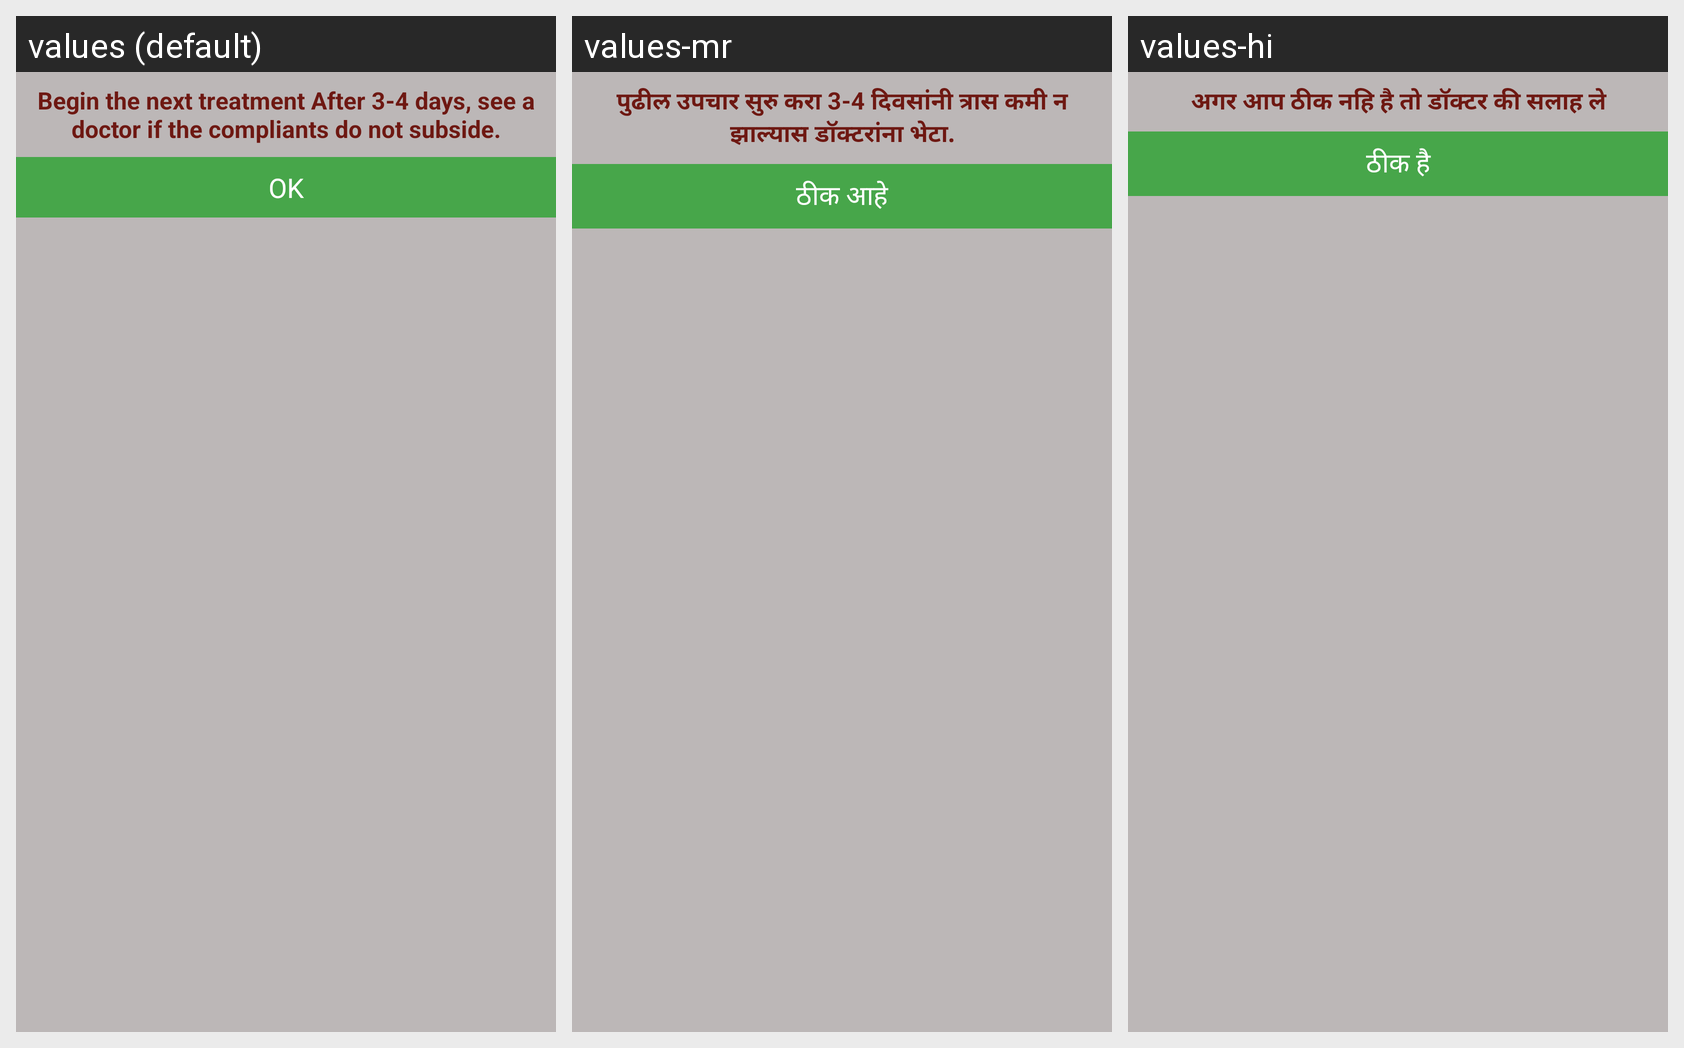

Strings drawn on this Android screen and how each of the app's shown locales translates them:
Android screen res/layout/dialog_danger_alert_1.xml rendered under 3 locales, left to right: values (default), values-mr, values-hi. Device: Nexus 5 (rendered at 1080×1920; each locale shown at half size, 540×960, under a caption strip naming it); theme AppTheme.
Strings drawn on this screen, with the default value and each locale's value (text and hints the layout hard-codes, and strings that could not be matched under every locale, appear in the picture but are not listed):

begin_the_next_treatment_after_3_4_days_see_a_doctor_if_the_pain_does_not_subside
  values: Begin the next treatment After 3-4 days, see a doctor if the compliants do not subside.
  values-mr: पुढील उपचार सुरु करा 3-4 दिवसांनी त्रास कमी न झाल्यास डॉक्टरांना भेटा.
  values-hi: अगर आप ठीक नहि है तो डॉक्टर की सलाह ले

ok
  values: OK
  values-mr: ठीक आहे
  values-hi: ठीक है
